Run: headless pygame with SDL's dummy video driver; simulated clock (each Clock.tick advances the game by its frame time, no real sleeping); random seed 0; keys injected as events and as key.get_pressed() state; no mouse input.
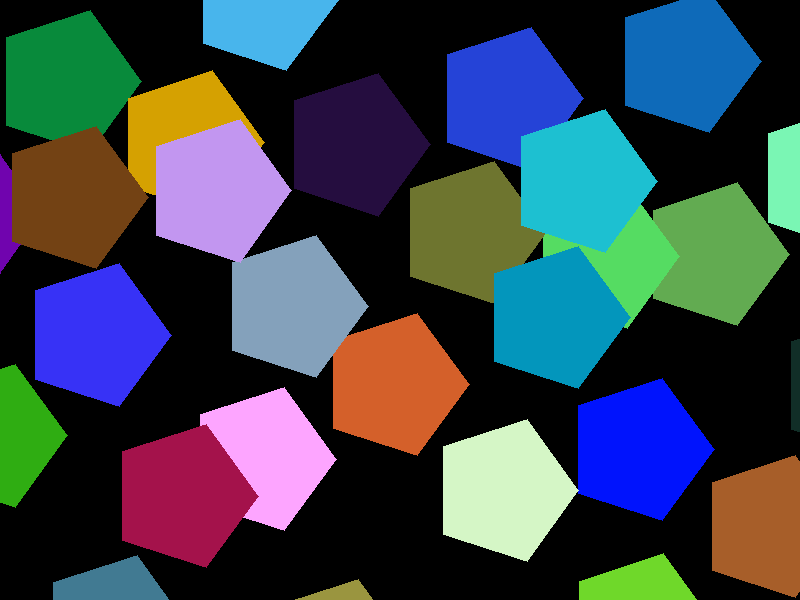
Frame 1 of 4 · flips 1–60 · no input
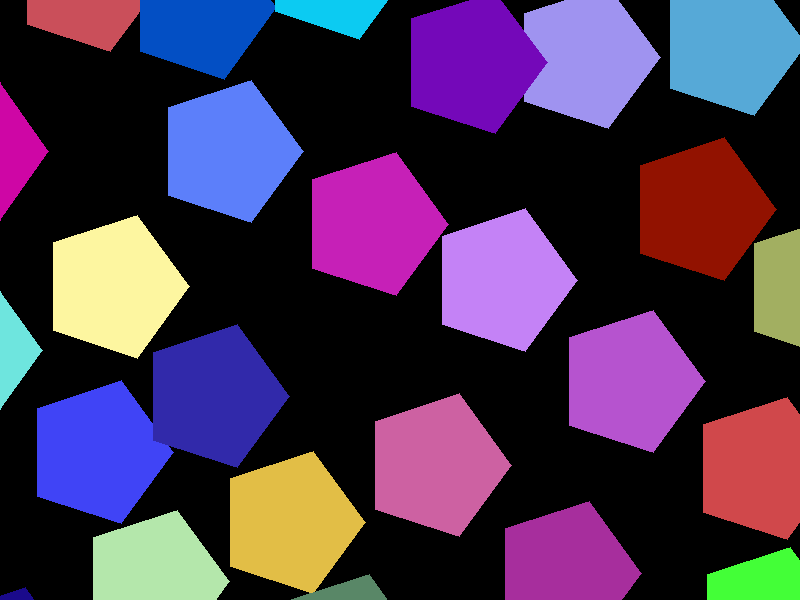
Frame 2 of 4 · flips 61–180 · tapped SPACE, RETURN · held RIGHT (→), D
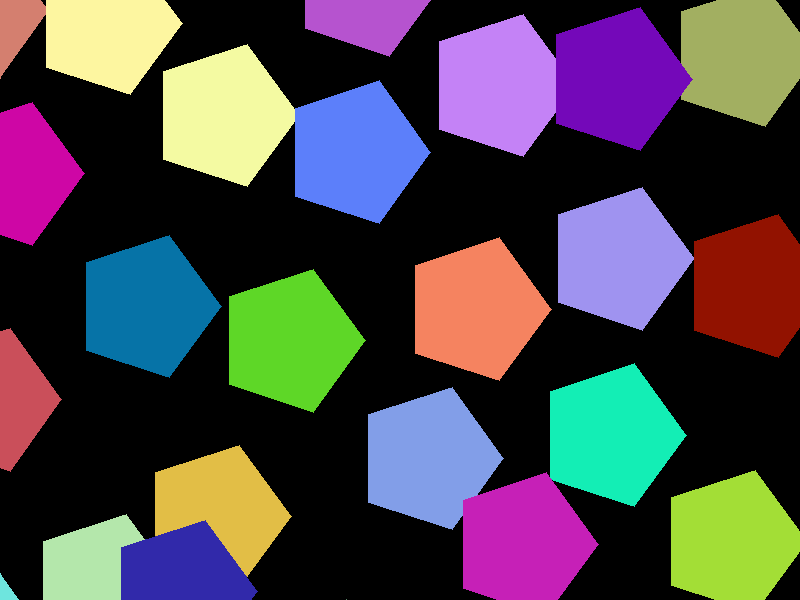
Frame 3 of 4 · flips 181–300 · held DOWN (↓), S
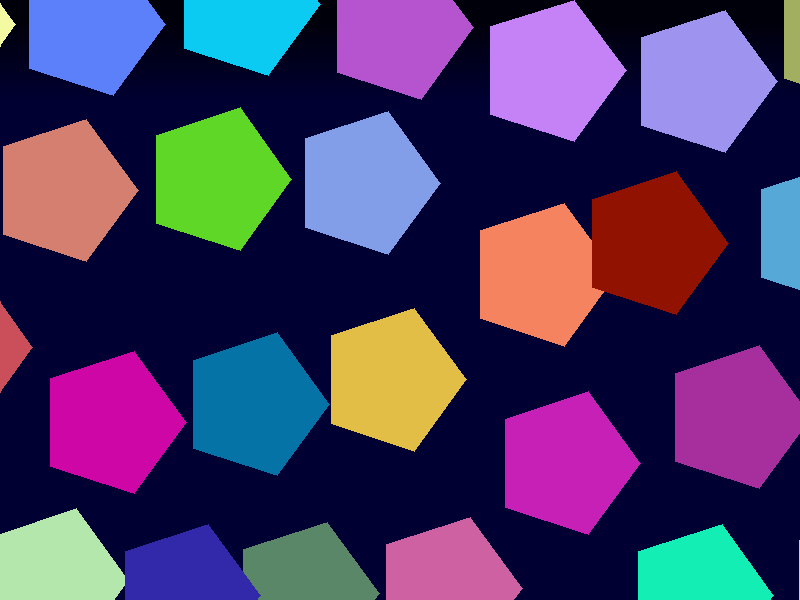
Frame 4 of 4 · flips 301–420 · held LEFT (←), A, UP (↑), W

The pygame program that drew these frames:

import pygame
import random
import math

pygame.init()

# Setting screen size of pygame window to 800 by 600 pixels
screen = pygame.display.set_mode((800, 600))

# Adding title
pygame.display.set_caption('Shape Bounce Simulation')

def reset_game():
    global vitesses, ball_tailles, background_color, num_shapes, Shape_List, draw_function_index, shape_class
    
    vitesses = random.choice(vitesse)
    ball_tailles = random.choice(ball_taille)
    
    background_color = (random.randint(0, 255), random.randint(0, 255), random.randint(0, 255))
    num_shapes = random.randint(1, 100)
    Shape_List = [shape_class() for _ in range(num_shapes)]
    draw_function_index = random.randint(0, len(gradient_backgrounds) - 1)

# Initial settings
vitesse = [random.uniform(0, 0), random.uniform(1, 0), random.uniform(1, 1), random.uniform(2, 2), random.uniform(0.3, 0.3), random.uniform(0.0, 0.0)]
vitesses = random.choice(vitesse)

ball_taille = [random.randint(5, 8), random.uniform(10, 15), random.randint(20, 25), random.uniform(1, 80), random.uniform(30, 80), random.uniform(1, 200)]
ball_tailles = random.choice(ball_taille)

class Shape:
    def __init__(self):
        self.velocityX = random.uniform(-5, 5)
        self.velocityY = random.uniform(-5, 5)
        self.size = ball_tailles
        self.X = random.randint(self.size // 2, 800 - self.size // 2)
        self.Y = random.randint(self.size // 2, 600 - self.size // 2)
        self.g = vitesses
        self.color = [random.randint(0, 255) for _ in range(3)]  # Generate a random color for each shape

    def move_shape(self):
        # Changing y component of velocity due to downward acceleration
        self.velocityY += self.g
        # Changing position based on velocity
        self.X += self.velocityX
        self.Y += self.velocityY
        # Collision with the walls lead to change in velocity
        if self.X < self.size // 2 or self.X > 800 - self.size // 2:
            self.velocityX *= -1
        if self.Y < self.size // 2 and self.velocityY < 0:
            self.velocityY *= -1
            self.Y = self.size // 2
        if self.Y > 600 - self.size // 2 and self.velocityY > 0:
            self.velocityY *= -1
            self.Y = 600 - self.size // 2

    def check_collision(self, other):
        # Simplified collision check for bounding boxes
        return (
            abs(self.X - other.X) < self.size and
            abs(self.Y - other.Y) < self.size
        )

    def resolve_collision(self, other):
        if self.check_collision(other):
            # Calculate the minimum translation vector to separate the shapes
            normal = pygame.Vector2(self.X - other.X, self.Y - other.Y).normalize()
            overlap = self.size - abs(self.X - other.X) if abs(self.X - other.X) < self.size else self.size - abs(self.Y - other.Y)
            separation = normal * overlap * 0.5

            # Move the shapes apart
            self.X += separation.x
            self.Y += separation.y
            other.X -= separation.x
            other.Y -= separation.y

            # Calculate the new velocities
            rel_velocity = pygame.Vector2(self.velocityX - other.velocityX, self.velocityY - other.velocityY)
            dot_product = rel_velocity.x * normal.x + rel_velocity.y * normal.y

            self.velocityX -= dot_product * normal.x
            self.velocityY -= dot_product * normal.y
            other.velocityX += dot_product * normal.x
            other.velocityY += dot_product * normal.y

class Circle(Shape):
    def render_shape(self):
        pygame.draw.circle(screen, self.color, (int(self.X), int(self.Y)), self.size // 2)

class Square(Shape):
    def render_shape(self):
        pygame.draw.rect(screen, self.color, (self.X - self.size // 2, self.Y - self.size // 2, self.size, self.size))

class Triangle(Shape):
    def render_shape(self):
        points = [
            (self.X, self.Y - self.size // 2),  # Top vertex
            (self.X - self.size // 2, self.Y + self.size // 2),  # Bottom-left vertex
            (self.X + self.size // 2, self.Y + self.size // 2)  # Bottom-right vertex
        ]
        pygame.draw.polygon(screen, self.color, points)

class Rhombus(Shape):
    def render_shape(self):
        points = [
            (self.X, self.Y - self.size // 2),  # Top vertex
            (self.X - self.size // 2, self.Y),  # Left vertex
            (self.X, self.Y + self.size // 2),  # Bottom vertex
            (self.X + self.size // 2, self.Y)   # Right vertex
        ]
        pygame.draw.polygon(screen, self.color, points)

class Pentagon(Shape):
    def render_shape(self):
        side_length = self.size // 2
        points = []
        for i in range(5):
            angle = i * (2 * math.pi / 5)  # Angle between consecutive vertices
            x = self.X + side_length * math.cos(angle)
            y = self.Y + side_length * math.sin(angle)
            points.append((x, y))
        pygame.draw.polygon(screen, self.color, points)

class Hexagon(Shape):
    def render_shape(self):
        side_length = self.size // 2
        points = []
        for i in range(6):
            angle = i * (2 * math.pi / 6)  # Angle between consecutive vertices
            x = self.X + side_length * math.cos(angle)
            y = self.Y + side_length * math.sin(angle)
            points.append((x, y))
        pygame.draw.polygon(screen, self.color, points)

class Star(Shape):
    def render_shape(self):
        outer_points = []
        inner_points = []
        num_points = 5  # Nombre de points dans l'étoile

        # Calcul des points pour l'étoile
        for i in range(num_points * 2):
            angle = i * math.pi / num_points
            radius = self.size // 2
            if i % 2 == 0:
                x = self.X + radius * math.cos(angle)
                y = self.Y + radius * math.sin(angle)
                outer_points.append((x, y))
            else:
                inner_radius = radius // 2
                x = self.X + inner_radius * math.cos(angle)
                y = self.Y + inner_radius * math.sin(angle)
                inner_points.append((x, y))

        # Tracer l'étoile
        pygame.draw.polygon(screen, self.color, outer_points)
        pygame.draw.polygon(screen, self.color, inner_points)


def choose_random_shape_class():
    shape_classes = [Circle, Square, Triangle, Rhombus, Pentagon, Hexagon, Star]
    return random.choice(shape_classes)

# Choisir la forme une fois au début du jeu
shape_class = choose_random_shape_class()

# Liste des fonctions de gradient d'arrière-plan

a = random.randint(1, 255)
d = random.randint(1, 255)
c = random.randint(1, 255)

def draw_gradient_background_1(color):
    for y in range(600):
        pygame.draw.line(screen, color, (0, y), (800, y))

def draw_gradient_background_2(color):
    for y in range(600):
        r = max(min(y // 2, a), 0)
        g = max(min(y // 2, d), 0)
        b = max(min(y, c), 0)
        color = (r, g, b)
        pygame.draw.line(screen, color, (0, y), (800, y))

def draw_gradient_background_3(color):
    for y in range(600):
        r = max(min(y, 0), 0)
        g = max(min(y, 0), 0)
        b = max(min(y // 2, 50), 10)
        color = (r, g, b)
        pygame.draw.line(screen, color, (0, y), (800, y))

def draw_gradient_background_4(color):
    for y in range(600):
        color = (0, 0, 0)
        pygame.draw.line(screen, color, (0, y), (800, y))

def draw_gradient_background_5(color):
    top_color = (135, 206, 235)  # Couleur bleu ciel clair
    bottom_color = (70, 130, 180)  # Couleur bleu acier
    for y in range(600):
        # Interpolation linéaire entre les deux couleurs
        ratio = y / 600
        r = int(top_color[0] * (1 - ratio) + bottom_color[0] * ratio)
        g = int(top_color[1] * (1 - ratio) + bottom_color[1] * ratio)
        b = int(top_color[2] * (1 - ratio) + bottom_color[2] * ratio)
        pygame.draw.line(screen, (r, g, b), (0, y), (800, y))


gradient_backgrounds = [draw_gradient_background_1, draw_gradient_background_2, draw_gradient_background_3, draw_gradient_background_4, draw_gradient_background_5]

# Initial game state
reset_game()

# La boucle principale du programme
running = True
clock = pygame.time.Clock()

while running:
    for event in pygame.event.get():
        if event.type == pygame.QUIT:
            running = False
        elif event.type == pygame.KEYDOWN:
            print("Key pressed:", event.key)
            if event.key == pygame.K_RETURN:  # Check if 'Enter' is pressed
                Shape_List.append(shape_class())  # Add a new shape to the list
            elif event.key == pygame.K_q:  # Check if 'Q' is pressed
                running = False  # Quit the game
            elif event.key == pygame.K_RIGHT:  # Change background gradient to the next one
                draw_function_index = (draw_function_index + 1) % len(gradient_backgrounds)
            elif event.key == pygame.K_LEFT:  # Change background gradient to the previous one
                draw_function_index = (draw_function_index - 1) % len(gradient_backgrounds)
            elif event.key == pygame.K_SPACE:  # Reset the game if 'Space' is pressed
                reset_game()

    # Draw the selected gradient background
    draw_function = gradient_backgrounds[draw_function_index]
    draw_function(background_color)

    for i, shape_item in enumerate(Shape_List):
        shape_item.render_shape()
        shape_item.move_shape()
        for other_shape in Shape_List[i + 1:]:
            shape_item.resolve_collision(other_shape)

    pygame.display.update()
    clock.tick(60)

if __name__ == "__main__":
    pygame.quit() == main()

# couleur du ciel
